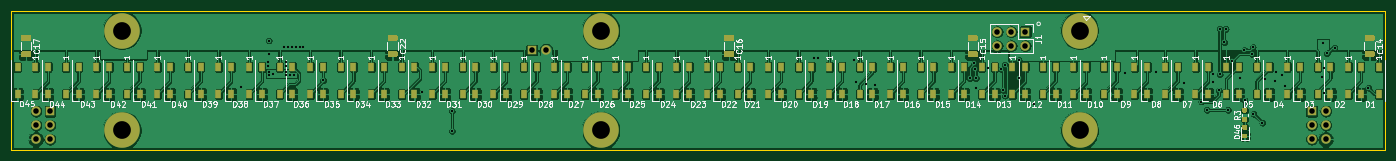
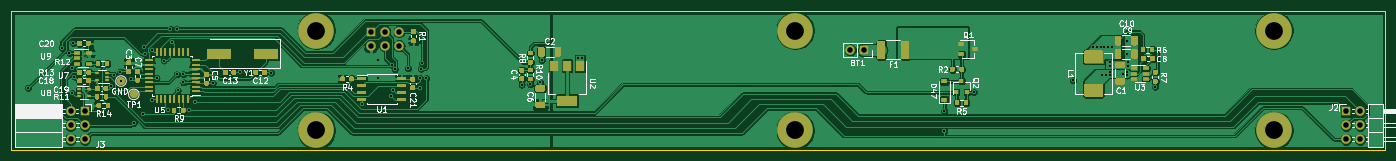
Circuit board: 10 layer files. Board 247.5 x 25.0 mm.
- bottom_copper: module_pcb-B_Cu.gbl (242387 bytes)
- bottom_mask: module_pcb-B_Mask.gbs (26341 bytes)
- paste: module_pcb-B_Paste.gbp (25342 bytes)
- bottom_silk: module_pcb-B_SilkS.gbo (42051 bytes)
- outline: module_pcb-Edge_Cuts.gm1 (659 bytes)
- top_copper: module_pcb-F_Cu.gtl (464144 bytes)
- top_mask: module_pcb-F_Mask.gts (10938 bytes)
- paste: module_pcb-F_Paste.gtp (10041 bytes)
- top_silk: module_pcb-F_SilkS.gto (62136 bytes)
- drill: module_pcb.drl (1461 bytes)

=== bottom_copper: module_pcb-B_Cu.gbl (242387 bytes, source omitted) ===
=== bottom_mask: module_pcb-B_Mask.gbs (26341 bytes, source omitted) ===
=== paste: module_pcb-B_Paste.gbp (25342 bytes, source omitted) ===
=== bottom_silk: module_pcb-B_SilkS.gbo (42051 bytes, source omitted) ===
=== outline: module_pcb-Edge_Cuts.gm1 ===
%TF.GenerationSoftware,KiCad,Pcbnew,5.1.10*%
%TF.CreationDate,2021-11-03T22:22:35+01:00*%
%TF.ProjectId,module_pcb,6d6f6475-6c65-45f7-9063-622e6b696361,rev?*%
%TF.SameCoordinates,PX1312d00PY6b49d20*%
%TF.FileFunction,Profile,NP*%
%FSLAX46Y46*%
G04 Gerber Fmt 4.6, Leading zero omitted, Abs format (unit mm)*
G04 Created by KiCad (PCBNEW 5.1.10) date 2021-11-03 22:22:35*
%MOMM*%
%LPD*%
G01*
G04 APERTURE LIST*
%TA.AperFunction,Profile*%
%ADD10C,0.050000*%
%TD*%
G04 APERTURE END LIST*
D10*
X247500000Y-12500000D02*
X0Y-12500000D01*
X247500000Y12500000D02*
X247500000Y-12500000D01*
X0Y12500000D02*
X247500000Y12500000D01*
X0Y-12500000D02*
X0Y12500000D01*
M02*

=== top_copper: module_pcb-F_Cu.gtl (464144 bytes, source omitted) ===
=== top_mask: module_pcb-F_Mask.gts (10938 bytes, source omitted) ===
=== paste: module_pcb-F_Paste.gtp (10041 bytes, source omitted) ===
=== top_silk: module_pcb-F_SilkS.gto (62136 bytes, source omitted) ===
=== drill: module_pcb.drl ===
M48
; DRILL file {KiCad 5.1.10} date Wed Nov  3 22:22:37 2021
; FORMAT={-:-/ absolute / metric / decimal}
; #@! TF.CreationDate,2021-11-03T22:22:37+01:00
; #@! TF.GenerationSoftware,Kicad,Pcbnew,5.1.10
FMAT,2
METRIC
T1C0.400
T2C1.000
T3C3.200
%
G90
G05
T1
X41.4Y-1.15
X46.35Y3.3
X46.35Y2.6
X46.4Y7.2
X46.4Y4.8
X46.45Y1.6
X46.45Y0.9
X47.2Y1.25
X49.15Y5.95
X49.5Y3.3
X49.5Y2.6
X49.5Y1.6
X49.5Y0.9
X49.85Y5.95
X50.2Y0.9
X50.55Y5.95
X50.9Y0.9
X51.25Y5.95
X51.95Y5.95
X52.65Y5.95
X56.2Y0.05
X74.1Y-2.1
X79.4Y-5.5
X79.4Y-9.1
X144.7Y4.1
X145.4Y4.1
X151.9Y3.7
X152.2Y-0.3
X154.0Y-0.7
X155.545Y-0.745
X172.7Y0.4
X173.5Y3.1
X173.7Y2.1
X173.8Y0.4
X173.85Y-1.3
X176.0Y2.2
X178.4Y2.0
X178.65Y-1.7
X178.95Y2.85
X179.0Y-2.75
X181.5Y3.7
X181.5Y0.4
X184.305Y-4.305
X200.65Y1.4
X206.3Y1.5
X211.2Y-0.5
X214.4Y-3.8
X215.4Y-5.3
X216.45Y-0.35
X216.5Y1.15
X217.5Y-1.8
X217.7Y9.3
X217.7Y1.1
X218.5Y6.9
X218.8Y9.3
X219.2Y-5.3
X220.0Y3.6
X221.3Y0.45
X222.15Y5.5
X222.2Y-3.6
X223.45Y4.8
X223.65Y6.0
X223.8Y-6.0
X225.4Y-7.6
X225.85Y0.25
X227.7Y-0.1
X227.8Y1.6
X229.0Y1.0
X229.5Y-1.0
X236.1Y0.7
X236.3Y6.7
X236.5Y2.2
X236.5Y-2.3
X237.0Y4.9
X238.4Y5.9
X244.45Y-1.3
T2
X4.46Y-5.52
X4.46Y-8.06
X4.46Y-10.6
X7.0Y-5.52
X7.0Y-8.06
X7.0Y-10.6
X93.8Y5.5
X96.34Y5.5
X177.62Y8.8
X177.62Y6.26
X180.16Y8.8
X180.16Y6.26
X182.7Y8.8
X182.7Y6.26
X234.26Y-5.52
X234.26Y-8.06
X234.26Y-10.6
X236.8Y-5.52
X236.8Y-8.06
X236.8Y-10.6
T3
X20.0Y9.0
X20.0Y-9.0
X106.25Y9.0
X106.25Y-9.0
X192.5Y9.0
X192.5Y-9.0
T0
M30
